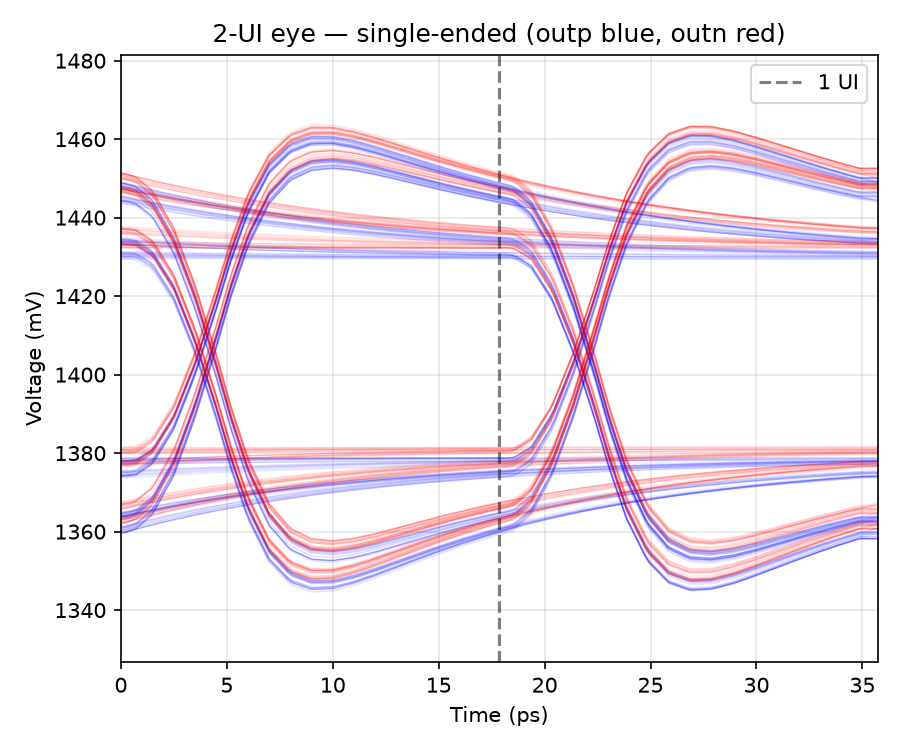

The data file committed next to this chart (first rows):
t_ui, v_outp, v_outn
0.016, 1.374, 1.438
0.072, 1.374, 1.437
0.128, 1.374, 1.437
0.184, 1.375, 1.437
0.24, 1.375, 1.436
0.296, 1.375, 1.436
0.352, 1.375, 1.436
0.408, 1.376, 1.436
0.464, 1.376, 1.435
0.52, 1.376, 1.435
0.576, 1.376, 1.435
0.632, 1.376, 1.435
0.688, 1.376, 1.435
0.744, 1.377, 1.435
0.8, 1.377, 1.434
0.856, 1.377, 1.434
0.912, 1.377, 1.434
0.968, 1.377, 1.434
1.024, 1.377, 1.434
1.08, 1.377, 1.434
1.136, 1.377, 1.434
1.192, 1.377, 1.434
1.248, 1.377, 1.434
1.304, 1.377, 1.434
1.36, 1.377, 1.434
1.416, 1.378, 1.434
1.472, 1.378, 1.433
1.528, 1.378, 1.433
1.584, 1.378, 1.433
1.64, 1.378, 1.433
1.696, 1.378, 1.433
1.752, 1.378, 1.433
1.808, 1.378, 1.433
1.864, 1.378, 1.433
1.92, 1.378, 1.433
1.976, 1.378, 1.433
1.6000000010787207e-06, 1.378, 1.433
0.005602, 1.378, 1.433
0.0168, 1.378, 1.433
0.0392, 1.378, 1.433
0.084, 1.381, 1.43
0.14, 1.389, 1.422
0.196, 1.402, 1.409
0.252, 1.419, 1.392
0.2576, 1.421, 1.39
0.2688, 1.424, 1.386
0.2912, 1.431, 1.379
0.336, 1.443, 1.366
0.392, 1.453, 1.356
0.448, 1.458, 1.35
0.504, 1.46, 1.348
0.56, 1.46, 1.349
0.616, 1.459, 1.35
0.672, 1.458, 1.352
0.728, 1.456, 1.354
0.784, 1.454, 1.356
0.84, 1.452, 1.358
0.896, 1.451, 1.36
0.952, 1.449, 1.361
1, 1.448, 1.363
... 10,113 more rows
